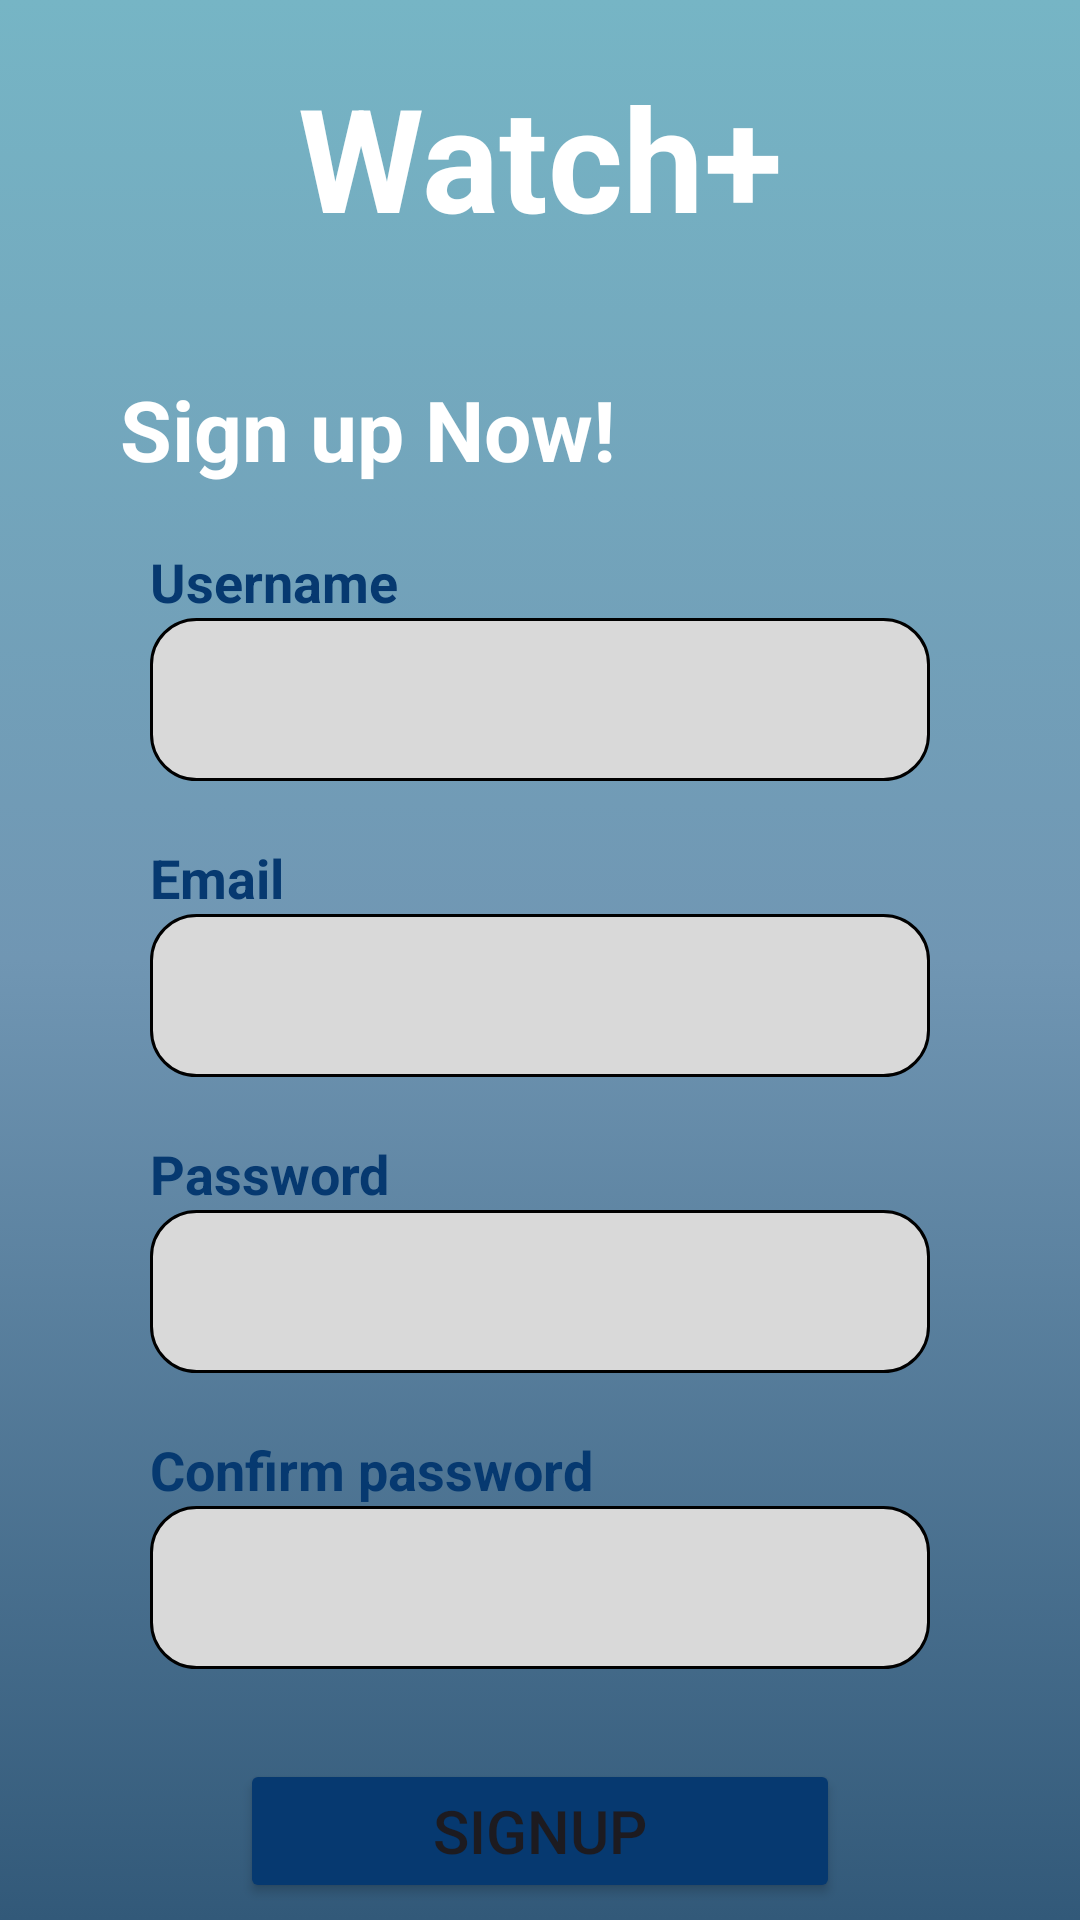

Here is an Android app screen rendered from its layout file. Give the layout XML and the strings, colors and styles it references.
<!-- AndroidManifest.xml: application theme Theme.Movie -->
<!-- res/layout/activity_sign_up_screen.xml -->
<?xml version="1.0" encoding="utf-8"?>
<androidx.constraintlayout.widget.ConstraintLayout xmlns:android="http://schemas.android.com/apk/res/android"
    xmlns:app="http://schemas.android.com/apk/res-auto"
    xmlns:tools="http://schemas.android.com/tools"
    android:layout_width="match_parent"
    android:layout_height="match_parent"
    android:background="@drawable/ln_color">

    <TextView
        android:id="@+id/txv_watch"
        android:layout_width="wrap_content"
        android:layout_height="wrap_content"
        android:layout_marginTop="20dp"
        android:text="@string/watch"
        android:textColor="@color/white"
        android:textSize="48sp"
        android:textStyle="bold"
        app:layout_constraintEnd_toEndOf="parent"
        app:layout_constraintStart_toStartOf="parent"
        app:layout_constraintTop_toTopOf="parent" />

    <TextView
        android:id="@+id/txv_signup_description"
        android:layout_width="0dp"
        android:layout_height="wrap_content"
        android:layout_margin="40dp"
        android:text="@string/sign_up_now"
        android:textColor="@color/white"
        android:textSize="28sp"
        android:textStyle="bold"
        app:layout_constraintEnd_toEndOf="parent"
        app:layout_constraintStart_toStartOf="parent"

        app:layout_constraintTop_toBottomOf="@+id/txv_watch" />

    <TextView
        android:id="@+id/txv_username"
        android:layout_width="0dp"
        android:layout_height="wrap_content"
        android:layout_marginTop="20dp"
        android:text="@string/username"
        android:textColor="@color/blue"
        android:textSize="18sp"
        android:textStyle="bold"
        app:layout_constraintBottom_toTopOf="@id/edt_username"
        app:layout_constraintEnd_toEndOf="@id/edt_username"
        app:layout_constraintStart_toStartOf="@+id/edt_username"
        app:layout_constraintTop_toBottomOf="@+id/txv_signup_description" />

    <EditText
        android:id="@+id/edt_username"
        android:layout_width="0dp"
        android:layout_height="wrap_content"
        android:layout_marginStart="50dp"
        android:layout_marginEnd="50dp"
        android:background="@drawable/edittext_background"
        android:inputType="textPersonName"
        app:layout_constraintEnd_toEndOf="parent"
        app:layout_constraintStart_toStartOf="parent"
        app:layout_constraintTop_toBottomOf="@+id/txv_username" />

    <TextView
        android:id="@+id/txv_email"
        android:layout_width="0dp"
        android:layout_height="wrap_content"
        android:layout_marginTop="20dp"
        android:text="@string/email"
        android:textColor="@color/blue"
        android:textSize="18sp"
        android:textStyle="bold"

        app:layout_constraintEnd_toEndOf="@+id/edt_email"
        app:layout_constraintStart_toStartOf="@+id/edt_email"
        app:layout_constraintTop_toBottomOf="@+id/edt_username" />

    <EditText
        android:id="@+id/edt_email"
        android:layout_width="0dp"
        android:layout_height="wrap_content"
        android:layout_marginStart="50dp"
        android:layout_marginEnd="50dp"
        android:background="@drawable/edittext_background"
        android:inputType="textEmailAddress"
        app:layout_constraintEnd_toEndOf="parent"
        app:layout_constraintStart_toStartOf="parent"
        app:layout_constraintTop_toBottomOf="@+id/txv_email" />

    <TextView
        android:id="@+id/txv_password"
        android:layout_width="0dp"
        android:layout_height="wrap_content"
        android:layout_marginTop="20dp"
        android:text="@string/password"
        android:textColor="@color/blue"
        android:textSize="18sp"
        android:textStyle="bold"
        app:layout_constraintEnd_toEndOf="@+id/edt_password"
        app:layout_constraintStart_toStartOf="@+id/edt_password"
        app:layout_constraintTop_toBottomOf="@+id/edt_email" />

    <EditText
        android:id="@+id/edt_password"
        android:layout_width="0dp"
        android:layout_height="wrap_content"
        android:layout_marginStart="50dp"
        android:layout_marginEnd="50dp"
        android:background="@drawable/edittext_background"
        android:inputType="textPassword"
        app:layout_constraintEnd_toEndOf="parent"
        app:layout_constraintStart_toStartOf="parent"
        app:layout_constraintTop_toBottomOf="@+id/txv_password" />

    <TextView
        android:id="@+id/txv_password_confirm"
        android:layout_width="0dp"
        android:layout_height="wrap_content"
        android:layout_marginTop="20dp"
        android:text="@string/confirm_password"
        android:textColor="@color/blue"
        android:textSize="18sp"
        android:textStyle="bold"
        app:layout_constraintEnd_toEndOf="@+id/edt_password_confirm"
        app:layout_constraintStart_toStartOf="@+id/edt_password_confirm"
        app:layout_constraintTop_toBottomOf="@+id/edt_password" />

    <EditText
        android:id="@+id/edt_password_confirm"
        android:layout_width="0dp"
        android:layout_height="wrap_content"
        android:layout_marginStart="50dp"
        android:layout_marginEnd="50dp"
        android:background="@drawable/edittext_background"
        android:inputType="textPassword"
        app:layout_constraintEnd_toEndOf="parent"
        app:layout_constraintStart_toStartOf="parent"
        app:layout_constraintTop_toBottomOf="@+id/txv_password_confirm" />

    <Button
        android:id="@+id/btn_signup"
        android:layout_width="200dp"
        android:layout_height="wrap_content"
        android:layout_margin="30dp"
        android:backgroundTint="@color/blue"
        android:text="@string/sign_Up"
        android:textSize="20sp"
        app:cornerRadius="15dp"
        app:layout_constraintEnd_toEndOf="parent"
        app:layout_constraintStart_toStartOf="parent"
        app:layout_constraintTop_toBottomOf="@+id/edt_password_confirm" />

</androidx.constraintlayout.widget.ConstraintLayout>
<!-- resources referenced by this layout -->
<resources>
  <color name="blue">#063970</color>
  <color name="white">#FFFFFFFF</color>
  <!-- drawable edittext_background (drawable) -->
  <?xml version="1.0" encoding="utf-8"?>
  <shape xmlns:android="http://schemas.android.com/apk/res/android"
      android:shape="rectangle">
      <solid android:color="#D9D9D9" />
      <stroke
          android:width="1dp"
          android:color="@android:color/black"
  
          />
      <corners android:radius="15dp" />
      <padding
  
          android:bottom="15dp"
          android:left="15dp"
          android:right="15dp"
          android:top="15dp" />
  </shape>
  <!-- drawable ln_color (drawable) -->
  <?xml version="1.0" encoding="utf-8"?>
  <selector xmlns:android="http://schemas.android.com/apk/res/android">
      <item>
          <shape>
              <gradient android:angle="150"  android:endColor="#325979" android:centerColor="#7096B3"  android:startColor="#76B5C5" android:type="linear" />
          </shape>
      </item>
  </selector>
  <string name="confirm_password">Confirm password</string>
  <string name="email">Email</string>
  <string name="password">Password</string>
  <string name="sign_Up">SignUp</string>
  <string name="sign_up_now">Sign up Now!</string>
  <string name="username">Username</string>
  <string name="watch">Watch+</string>
  <style name="Theme.Movie" parent="Base.Theme.Movie" />
  <style name="Base.Theme.Movie" parent="Theme.Material3.DayNight.NoActionBar">
          
          
  
      </style>
</resources>
